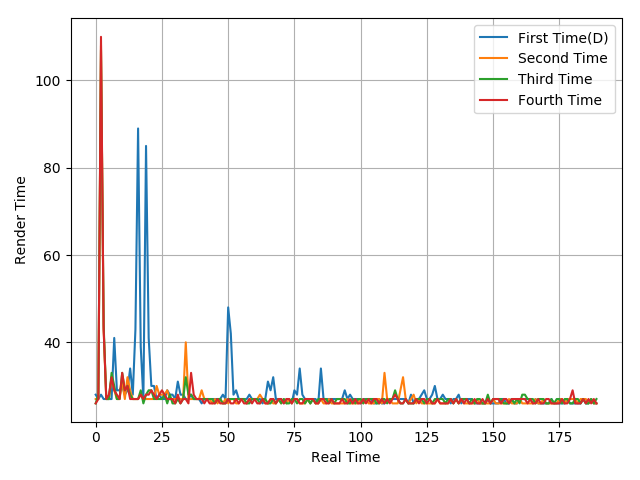

The data file committed next to this chart (first rows):
28, 27, 28, 27, 27, 27, 27, 41, 29, 29, 30, 28, 29, 34, 28, 43, 89, 39, 27, 85, 41, 30, 30, 27
27, 27, 108, 43, 27, 27, 32, 29, 27, 27, 31, 27, 32, 29, 27, 27, 27, 28, 27, 27, 27, 27, 27, 30
26, 28, 107, 44, 27, 27, 33, 30, 27, 27, 33, 29, 30, 28, 27, 27, 27, 29, 26, 28, 29, 29, 27, 27
26, 27, 110, 43, 27, 28, 32, 29, 28, 27, 33, 29, 30, 27, 27, 27, 27, 28, 27, 28, 28, 29, 28, 27
